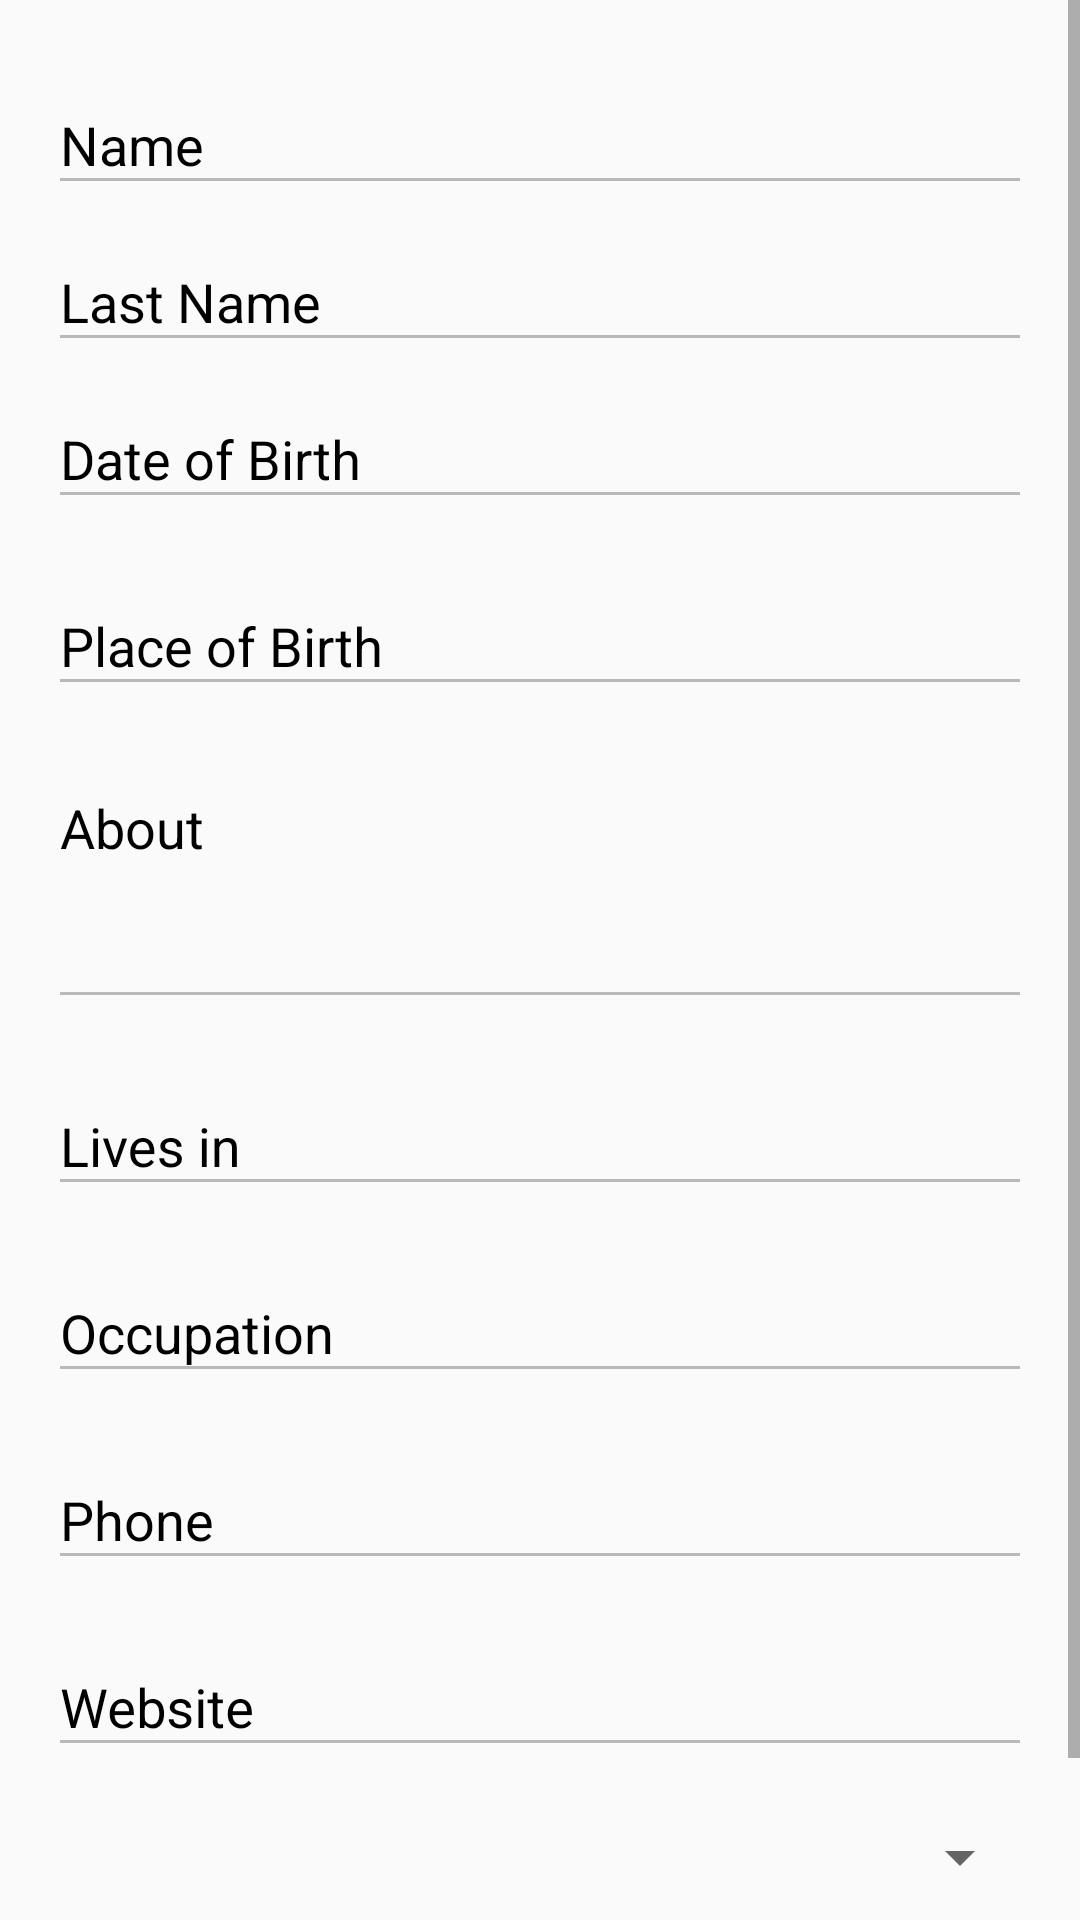

Write the Android layout XML for this screen, with the resource values it uses.
<!-- AndroidManifest.xml: application theme AppTheme -->
<!-- res/layout/fragment_edit_profile.xml -->
<?xml version="1.0" encoding="utf-8"?>
<androidx.constraintlayout.widget.ConstraintLayout xmlns:android="http://schemas.android.com/apk/res/android"
        xmlns:tools="http://schemas.android.com/tools"
        android:layout_width="match_parent"
        android:layout_height="match_parent"
        xmlns:app="http://schemas.android.com/apk/res-auto"
        tools:context=".ui.profile.EditProfileFragment">

    <ScrollView
            android:layout_width="match_parent"
            android:layout_height="match_parent"
            app:layout_constraintBottom_toBottomOf="parent"
            app:layout_constraintEnd_toEndOf="parent"
            app:layout_constraintStart_toStartOf="parent"
            app:layout_constraintTop_toTopOf="parent">

        <LinearLayout
                android:id="@+id/linearLayoutUserInfo"
                android:layout_width="match_parent"
                android:layout_height="wrap_content"
                android:layout_marginStart="16dp"
                android:layout_marginTop="16dp"
                android:layout_marginEnd="16dp"
                android:orientation="vertical"
                app:layout_constraintBottom_toBottomOf="parent"
                app:layout_constraintEnd_toEndOf="parent"
                app:layout_constraintHorizontal_bias="0.5"
                app:layout_constraintStart_toStartOf="parent"
                app:layout_constraintTop_toTopOf="parent">

            <com.google.android.material.textfield.TextInputLayout
                    android:id="@+id/tilFirstName"
                    android:layout_width="match_parent"
                    android:layout_height="wrap_content"
                    android:textColorHint="@color/colorTextCommonBlack">

                <com.google.android.material.textfield.TextInputEditText
                        android:id="@+id/tipFirstName"
                        android:layout_width="match_parent"
                        android:layout_height="wrap_content"
                        android:enabled="false"
                        android:hint="@string/txt_hint_first_name"
                        android:textColor="@color/colorTextCommonBlack" />

            </com.google.android.material.textfield.TextInputLayout>

            <com.google.android.material.textfield.TextInputLayout
                    android:id="@+id/tilLastName"
                    android:layout_width="match_parent"
                    android:layout_height="wrap_content"
                    android:textColorHint="@color/colorTextCommonBlack">

                <com.google.android.material.textfield.TextInputEditText
                        android:id="@+id/tipLastName"
                        android:layout_width="match_parent"
                        android:layout_height="wrap_content"
                        android:enabled="false"
                        android:hint="@string/txt_hint_last_name"
                        android:textColor="@color/colorTextCommonBlack" />

            </com.google.android.material.textfield.TextInputLayout>

            <com.google.android.material.textfield.TextInputLayout
                    android:id="@+id/tilDateOfBirth"
                    android:layout_width="match_parent"
                    android:layout_height="wrap_content"
                    android:textColorHint="@color/colorTextCommonBlack">

                <com.google.android.material.textfield.TextInputEditText
                        android:id="@+id/tipDateOfBirth"
                        android:layout_width="match_parent"
                        android:layout_height="wrap_content"
                        android:enabled="false"
                        android:hint="@string/txt_hint_date_of_birth"
                        android:textColor="@color/colorTextCommonBlack" />

            </com.google.android.material.textfield.TextInputLayout>

            <com.google.android.material.textfield.TextInputLayout
                    android:id="@+id/tilPlaceOfBirth"
                    android:layout_width="match_parent"
                    android:layout_height="wrap_content"
                    android:layout_marginTop="10dp"
                    android:textColorHint="@color/colorTextCommonBlack">

                <com.google.android.material.textfield.TextInputEditText
                        android:id="@+id/tipPlaceOfBirth"
                        android:layout_width="match_parent"
                        android:layout_height="wrap_content"
                        android:enabled="false"
                        android:hint="@string/txt_hint_place_of_birth"
                        android:textColor="@color/colorTextCommonBlack" />

            </com.google.android.material.textfield.TextInputLayout>

            <com.google.android.material.textfield.TextInputLayout
                    android:id="@+id/tilAbout"
                    android:layout_width="match_parent"
                    android:layout_height="wrap_content"
                    android:layout_marginTop="10dp"
                    android:textColorHint="@color/colorTextCommonBlack">

                <com.google.android.material.textfield.TextInputEditText
                        android:id="@+id/tipAbout"
                        android:layout_width="match_parent"
                        android:layout_height="wrap_content"
                        android:enabled="false"
                        android:hint="@string/txt_hint_about"
                        android:gravity="start|top"
                        android:maxLines="3"
                        android:lines="3"
                        android:inputType="textMultiLine"
                        android:textColor="@color/colorTextCommonBlack" />

            </com.google.android.material.textfield.TextInputLayout>

            <com.google.android.material.textfield.TextInputLayout
                    android:id="@+id/tilLivesIn"
                    android:layout_width="match_parent"
                    android:layout_height="wrap_content"
                    android:layout_marginTop="10dp"
                    android:textColorHint="@color/colorTextCommonBlack">

                <com.google.android.material.textfield.TextInputEditText
                        android:id="@+id/tipLivesIn"
                        android:layout_width="match_parent"
                        android:layout_height="wrap_content"
                        android:enabled="false"
                        android:hint="@string/txt_hint_lives_in"
                        android:textColor="@color/colorTextCommonBlack" />

            </com.google.android.material.textfield.TextInputLayout>

            <com.google.android.material.textfield.TextInputLayout
                    android:id="@+id/tilOccupation"
                    android:layout_width="match_parent"
                    android:layout_height="wrap_content"
                    android:layout_marginTop="10dp"
                    android:textColorHint="@color/colorTextCommonBlack">

                <com.google.android.material.textfield.TextInputEditText
                        android:id="@+id/tipOccupation"
                        android:layout_width="match_parent"
                        android:layout_height="wrap_content"
                        android:enabled="false"
                        android:hint="@string/txt_hint_occupation"
                        android:textColor="@color/colorTextCommonBlack" />

            </com.google.android.material.textfield.TextInputLayout>

            <com.google.android.material.textfield.TextInputLayout
                    android:id="@+id/tilPhone"
                    android:layout_width="match_parent"
                    android:layout_height="wrap_content"
                    android:layout_marginTop="10dp"
                    android:textColorHint="@color/colorTextCommonBlack">

                <com.google.android.material.textfield.TextInputEditText
                        android:id="@+id/tipPhone"
                        android:layout_width="match_parent"
                        android:layout_height="wrap_content"
                        android:enabled="false"
                        android:hint="@string/txt_hint_phone"
                        android:textColor="@color/colorTextCommonBlack" />

            </com.google.android.material.textfield.TextInputLayout>

            <com.google.android.material.textfield.TextInputLayout
                    android:id="@+id/tilWebsite"
                    android:layout_width="match_parent"
                    android:layout_height="wrap_content"
                    android:layout_marginTop="10dp"
                    android:textColorHint="@color/colorTextCommonBlack">

                <com.google.android.material.textfield.TextInputEditText
                        android:id="@+id/tipWebsite"
                        android:layout_width="match_parent"
                        android:layout_height="wrap_content"
                        android:enabled="false"
                        android:hint="@string/txt_hint_website"
                        android:textColor="@color/colorTextCommonBlack" />

            </com.google.android.material.textfield.TextInputLayout>

            <Spinner
                    android:id="@+id/spGender"
                    android:layout_width="match_parent"
                    android:layout_height="40dp"
                    android:layout_marginTop="10dp" />

            <Spinner
                    android:id="@+id/spStatus"
                    android:layout_width="match_parent"
                    android:layout_height="40dp"
                    android:layout_marginTop="10dp"
                    android:layout_marginBottom="10dp" />

        </LinearLayout>

    </ScrollView>

</androidx.constraintlayout.widget.ConstraintLayout>
<!-- resources referenced by this layout -->
<resources>
  <color name="colorTextCommonBlack">#000000</color>
  <string name="txt_hint_about">About</string>
  <string name="txt_hint_date_of_birth">Date of Birth</string>
  <string name="txt_hint_first_name">Name</string>
  <string name="txt_hint_last_name">Last Name</string>
  <string name="txt_hint_lives_in">Lives in</string>
  <string name="txt_hint_occupation">Occupation</string>
  <string name="txt_hint_phone">Phone</string>
  <string name="txt_hint_place_of_birth">Place of Birth</string>
  <string name="txt_hint_website">Website</string>
  <style name="AppTheme" parent="Theme.AppCompat.Light.NoActionBar">
          
          <item name="colorPrimary">@color/colorPrimary</item>
          <item name="colorPrimaryDark">@color/colorPrimaryDark</item>
          <item name="colorAccent">@color/colorAccent</item>
      </style>
  <color name="colorPrimary">#008577</color>
  <color name="colorPrimaryDark">#292929</color>
  <color name="colorAccent">#D81B60</color>
</resources>
